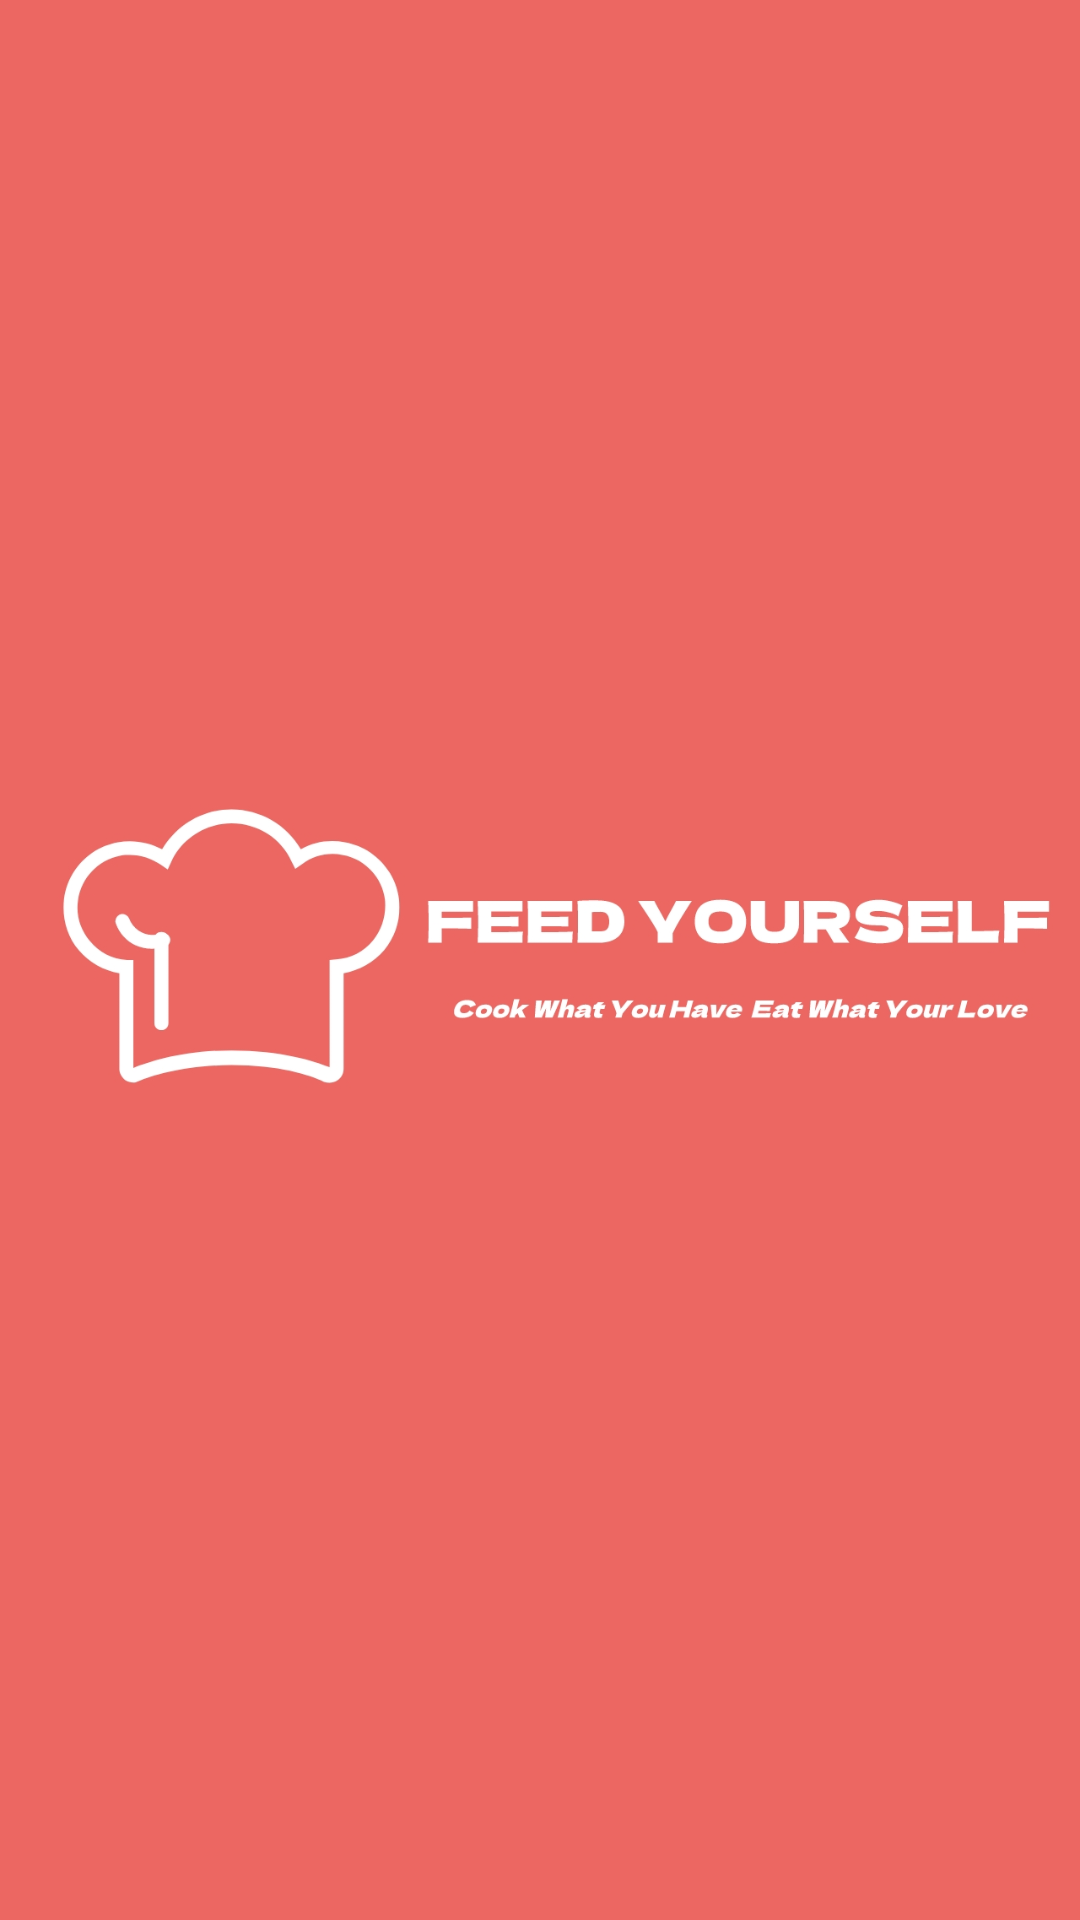

Layout XML and referenced resources for this Android screen:
<!-- AndroidManifest.xml: application theme Theme.FeedYourself -->
<!-- res/layout/activity_welcome.xml -->
<?xml version="1.0" encoding="utf-8"?>
<androidx.constraintlayout.widget.ConstraintLayout xmlns:android="http://schemas.android.com/apk/res/android"
    xmlns:app="http://schemas.android.com/apk/res-auto"
    android:layout_width="match_parent"
    android:layout_height="match_parent"
    android:background="@color/colorPrimary">

    <ImageView
        android:id="@+id/welcome_image"
        android:layout_width="wrap_content"
        android:layout_height="wrap_content"
        android:layout_marginStart="10dp"
        android:layout_marginEnd="10dp"
        android:src="@drawable/ic_banner_main"
        app:layout_constraintBottom_toBottomOf="parent"
        app:layout_constraintEnd_toEndOf="parent"
        app:layout_constraintStart_toStartOf="parent"
        app:layout_constraintTop_toTopOf="parent" />

</androidx.constraintlayout.widget.ConstraintLayout>
<!-- resources referenced by this layout -->
<resources>
  <color name="colorPrimary">#EC6762</color>
  <!-- drawable ic_banner_main: jpg bitmap (drawable, 91033 bytes) -->
  <style name="Theme.FeedYourself" parent="Theme.MaterialComponents.Light.NoActionBar">
          
          <item name="colorPrimary">@color/colorPrimary</item>
          <item name="colorPrimaryVariant">@color/colorPrimary</item>
          <item name="colorOnPrimary">@color/white</item>
          
          <item name="android:statusBarColor">?attr/colorPrimaryVariant</item>
  
          
      </style>
  <color name="white">#FFFFFFFF</color>
</resources>
